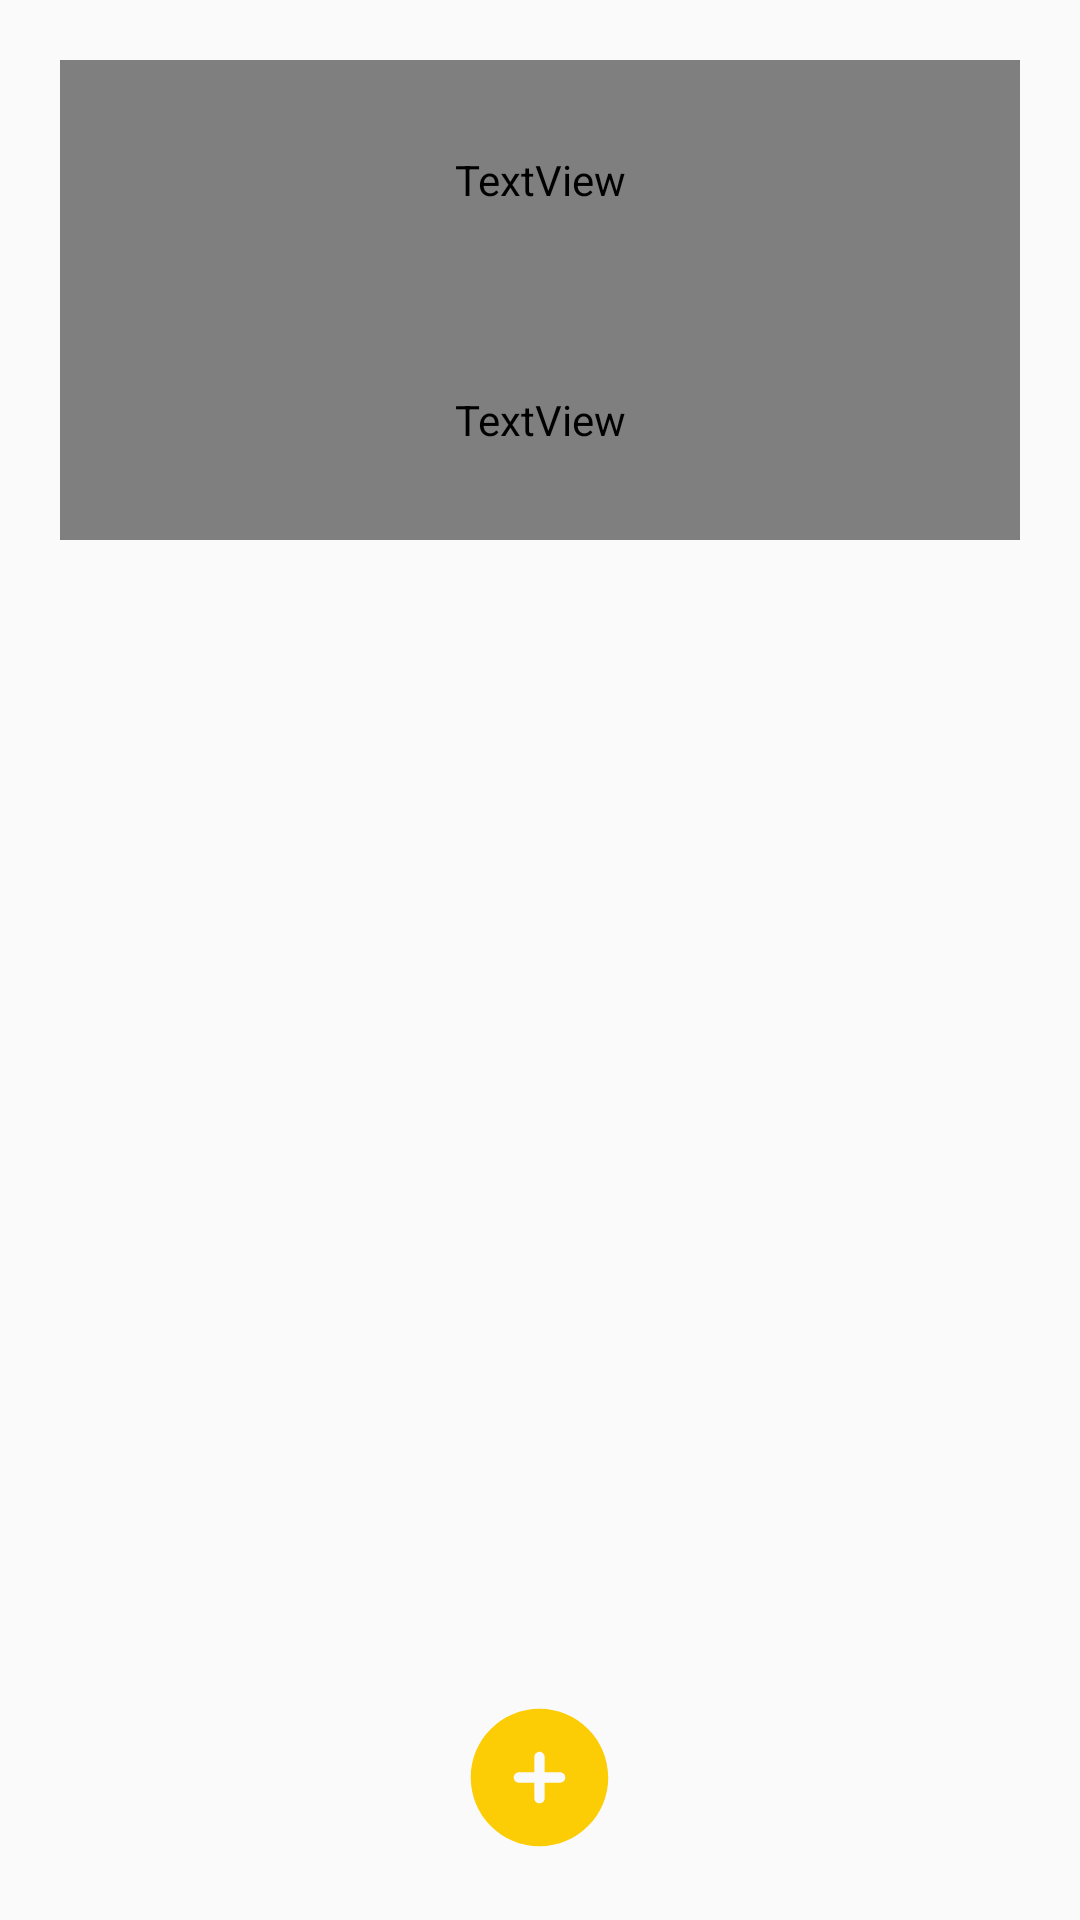

The Android layout XML behind this screen, and the referenced resources:
<!-- AndroidManifest.xml: application theme Theme.Trainup -->
<!-- res/layout/fragment_trainings.xml -->
<FrameLayout xmlns:android="http://schemas.android.com/apk/res/android"
    android:id="@+id/container"
    android:layout_width="match_parent"
    android:layout_height="match_parent"
    android:layout_above="@+id/menu">

    <RelativeLayout
        android:layout_width="match_parent"
        android:layout_height="fill_parent"
        android:orientation="vertical"
        android:paddingLeft="20sp"
        android:paddingRight="20sp"
        android:layout_marginTop="20sp">

        <TextView
            android:layout_width="match_parent"
            android:layout_height="80sp"
            android:fontFamily="@font/montserrat_medium"
            android:textColor="@color/white"
            android:textSize="28sp"
            android:textAlignment="center"
            android:gravity="center"
            android:textStyle="bold"
            android:text="@string/trainings"
            android:id="@+id/textViewTopo"
            />

        <ScrollView
            android:layout_below="@id/textViewTopo"
            android:layout_above="@+id/add"
            android:layout_width="match_parent"
            android:layout_height="wrap_content">

            <LinearLayout
                android:layout_width="match_parent"
                android:layout_height="wrap_content"
                android:orientation="vertical">
            <androidx.recyclerview.widget.RecyclerView
                android:id="@+id/recyclerView"
                android:layout_width="match_parent"
                android:layout_height="wrap_content" />
                <TextView
                    android:id="@+id/nothing_here_text"
                    android:layout_width="match_parent"
                    android:layout_height="80sp"
                    android:fontFamily="@font/montserrat_medium"
                    android:textColor="@color/dark_grey"
                    android:textSize="20sp"
                    android:textAlignment="center"
                    android:gravity="center"
                    android:textStyle="bold"
                    android:text="@string/nothing_here"/>
            </LinearLayout>
        </ScrollView>
        <Button
            android:id="@+id/add"
            android:layout_width="55sp"
            android:layout_height="55sp"
            android:layout_alignParentBottom="true"
            android:layout_marginBottom="20sp"
            android:layout_marginTop="20sp"
            android:background="@drawable/ic_add"
            android:layout_centerHorizontal="true"/>

    </RelativeLayout>
</FrameLayout>
<!-- resources referenced by this layout -->
<resources>
  <color name="dark_grey">#6c6c6c</color>
  <color name="white">#ffffff</color>
  <!-- drawable ic_add (drawable) -->
  <vector xmlns:android="http://schemas.android.com/apk/res/android"
      android:width="800dp"
      android:height="800dp"
      android:viewportWidth="24"
      android:viewportHeight="24">
    <path
        android:pathData="M12,22C17.523,22 22,17.523 22,12C22,6.477 17.523,2 12,2C6.477,2 2,6.477 2,12C2,17.523 6.477,22 12,22ZM12.75,9C12.75,8.586 12.414,8.25 12,8.25C11.586,8.25 11.25,8.586 11.25,9L11.25,11.25H9C8.586,11.25 8.25,11.586 8.25,12C8.25,12.414 8.586,12.75 9,12.75H11.25V15C11.25,15.414 11.586,15.75 12,15.75C12.414,15.75 12.75,15.414 12.75,15L12.75,12.75H15C15.414,12.75 15.75,12.414 15.75,12C15.75,11.586 15.414,11.25 15,11.25H12.75V9Z"
        android:fillColor="@color/main_color"
        android:fillType="evenOdd"/>
  </vector>
  <string name="nothing_here">Aún no hay nada por aquí</string>
  <string name="trainings">Tus entrenamientos</string>
  <style name="Theme.Trainup" parent="Theme.AppCompat.Light.NoActionBar">
          <item name="android:forceDarkAllowed">true</item>
      </style>
  <color name="main_color">#fccc04</color>
</resources>
